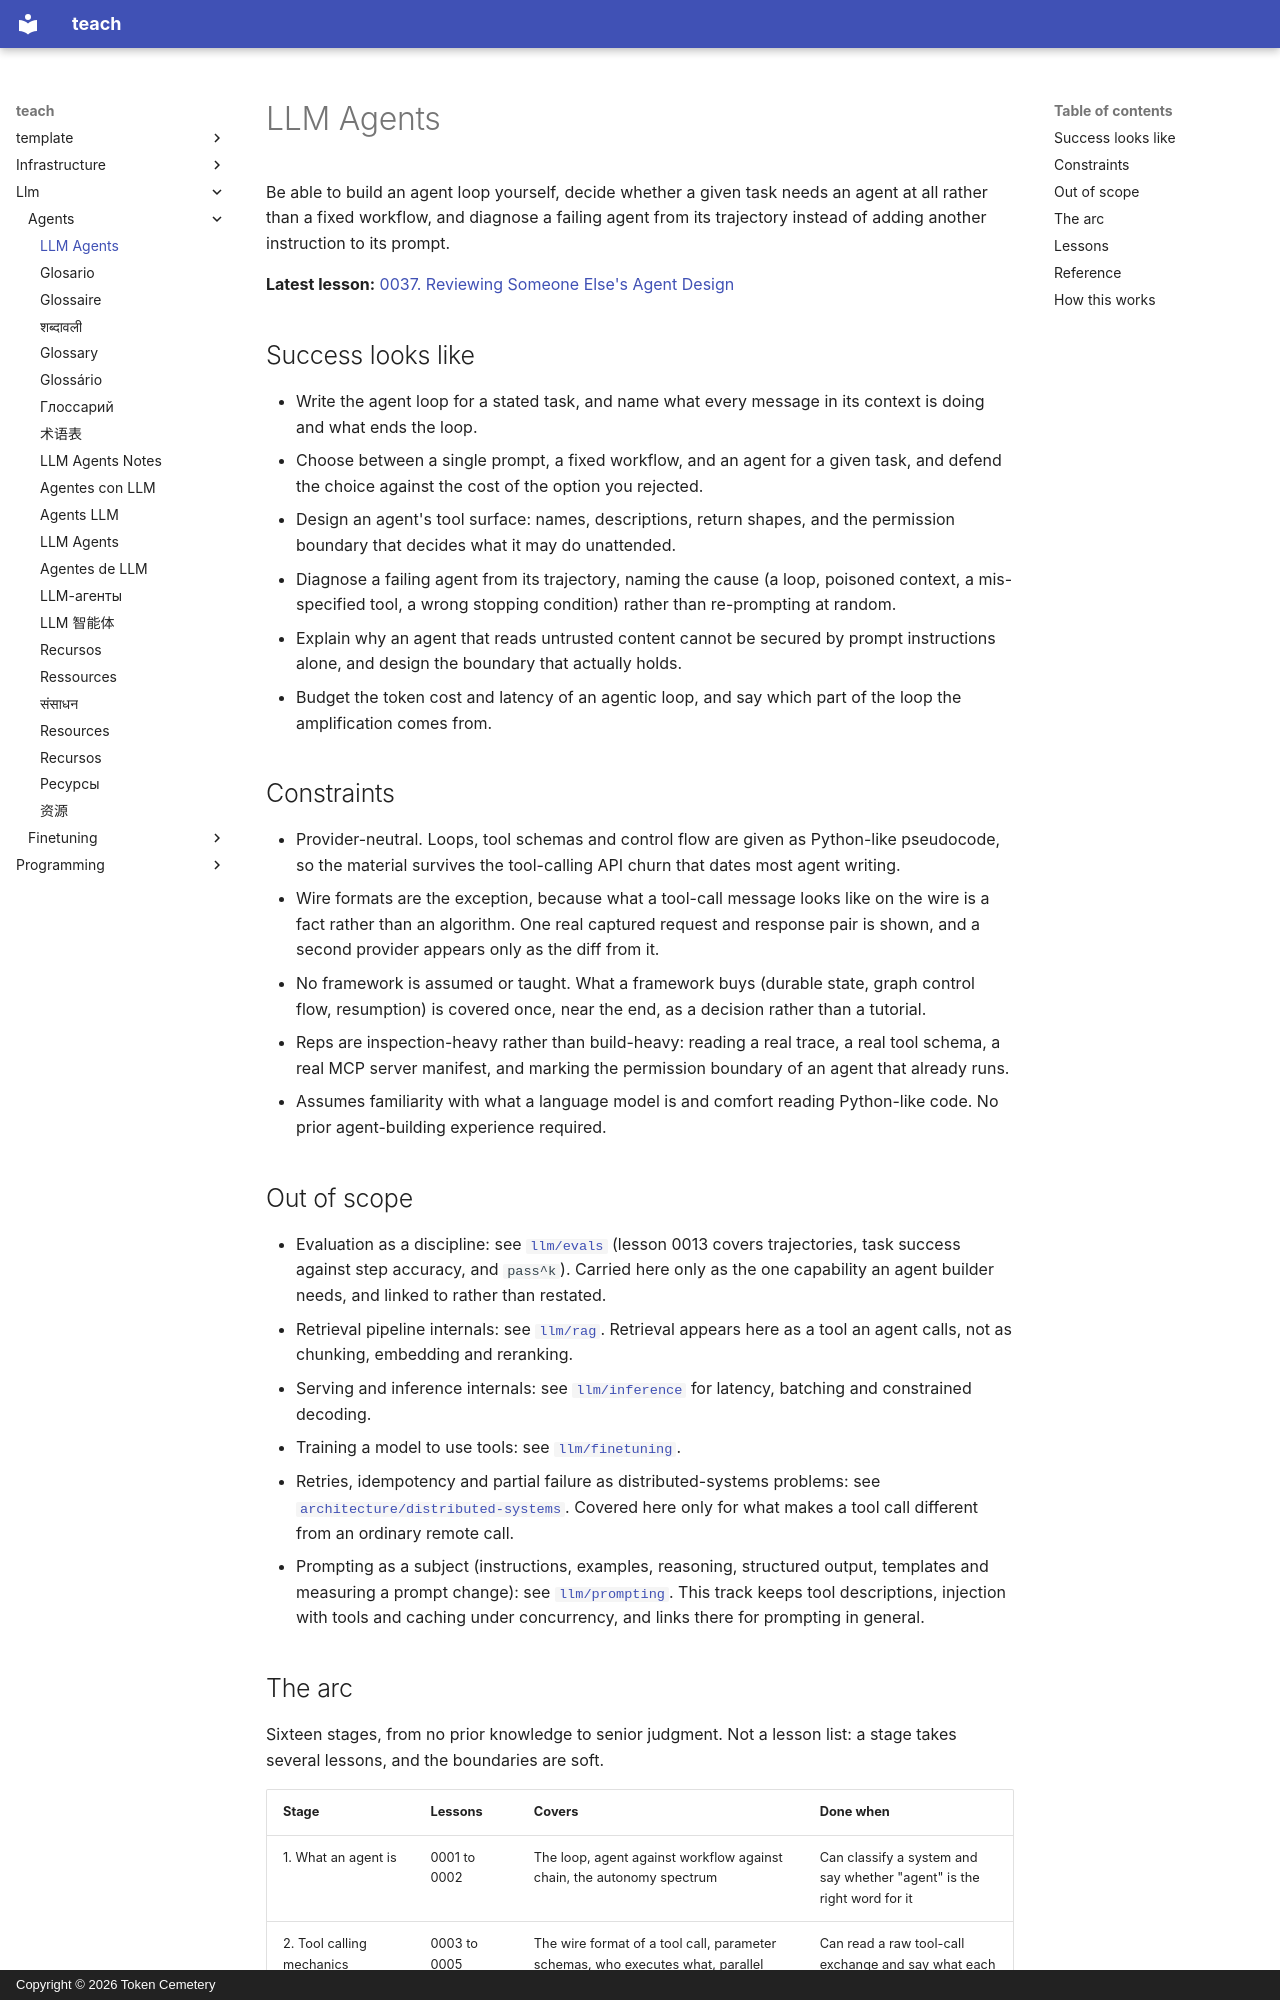

repository: TokenCemetery/teach · page: llm/agents/index.html · generator: mkdocs · copyright: Copyright © 2026 Token Cemetery

---
title: LLM Agents
description: "Build the loop yourself: tools, context, memory, and knowing when an agent is the wrong answer"
type: topic
---

# LLM Agents

Be able to build an agent loop yourself, decide whether a given task needs an agent at all rather than a fixed workflow, and diagnose a failing agent from its trajectory instead of adding another instruction to its prompt.

**Latest lesson:** [0037. Reviewing Someone Else's Agent Design](lessons/0037-reviewing-someone-elses-agent-design.md)

## Success looks like

- Write the agent loop for a stated task, and name what every message in its context is doing and what ends the loop.
- Choose between a single prompt, a fixed workflow, and an agent for a given task, and defend the choice against the cost of the option you rejected.
- Design an agent's tool surface: names, descriptions, return shapes, and the permission boundary that decides what it may do unattended.
- Diagnose a failing agent from its trajectory, naming the cause (a loop, poisoned context, a mis-specified tool, a wrong stopping condition) rather than re-prompting at random.
- Explain why an agent that reads untrusted content cannot be secured by prompt instructions alone, and design the boundary that actually holds.
- Budget the token cost and latency of an agentic loop, and say which part of the loop the amplification comes from.

## Constraints

- Provider-neutral. Loops, tool schemas and control flow are given as Python-like pseudocode, so the material survives the tool-calling API churn that dates most agent writing.
- Wire formats are the exception, because what a tool-call message looks like on the wire is a fact rather than an algorithm. One real captured request and response pair is shown, and a second provider appears only as the diff from it.
- No framework is assumed or taught. What a framework buys (durable state, graph control flow, resumption) is covered once, near the end, as a decision rather than a tutorial.
- Reps are inspection-heavy rather than build-heavy: reading a real trace, a real tool schema, a real MCP server manifest, and marking the permission boundary of an agent that already runs.
- Assumes familiarity with what a language model is and comfort reading Python-like code. No prior agent-building experience required.

## Out of scope

- Evaluation as a discipline: see [`llm/evals`](../../llm/evals/) (lesson 0013 covers trajectories, task success against step accuracy, and `pass^k`). Carried here only as the one capability an agent builder needs, and linked to rather than restated.
- Retrieval pipeline internals: see [`llm/rag`](../../llm/rag/). Retrieval appears here as a tool an agent calls, not as chunking, embedding and reranking.
- Serving and inference internals: see [`llm/inference`](../../llm/inference/) for latency, batching and constrained decoding.
- Training a model to use tools: see [`llm/finetuning`](../../llm/finetuning/).
- Retries, idempotency and partial failure as distributed-systems problems: see [`architecture/distributed-systems`](../../architecture/distributed-systems/). Covered here only for what makes a tool call different from an ordinary remote call.
- Prompting as a subject (instructions, examples, reasoning, structured output, templates and measuring a prompt change): see [`llm/prompting`](../../llm/prompting/). This track keeps tool descriptions, injection with tools and caching under concurrency, and links there for prompting in general.
